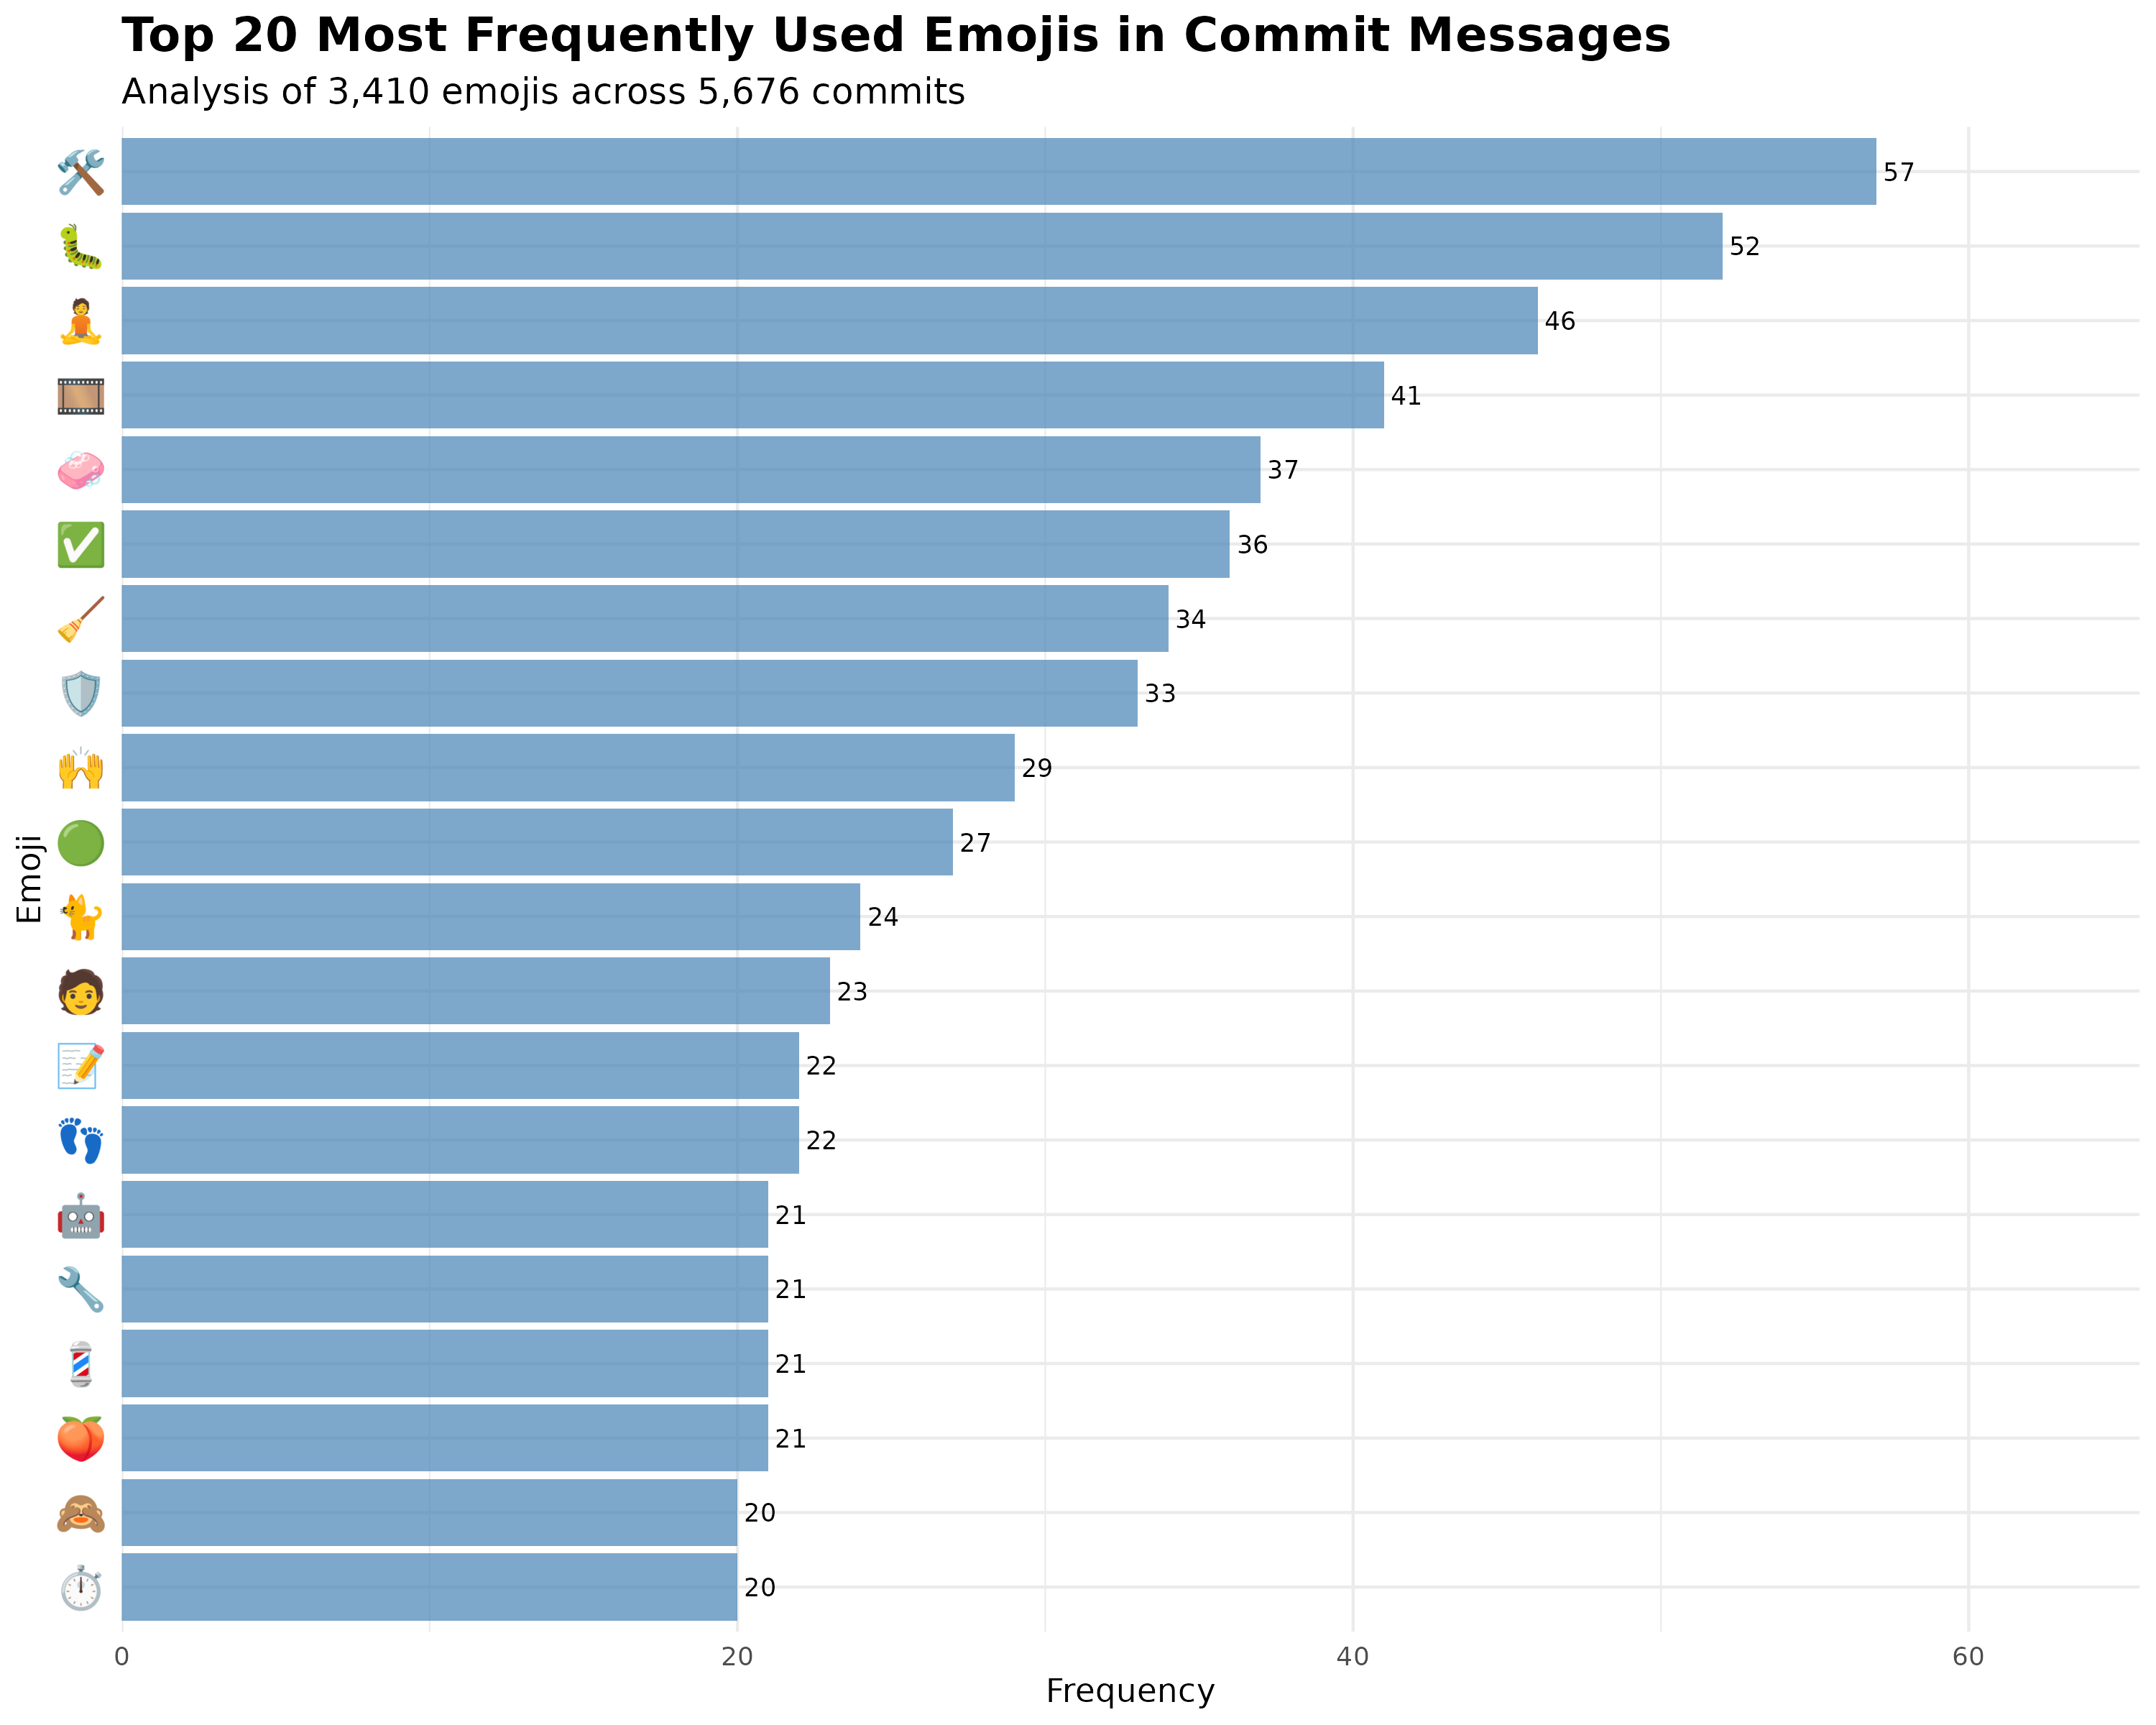

Data behind this chart, as committed beside it:
emojis, n, percentage, rank, cumulative_pct
🛠, 57, 1.672, 1, 1.672
🐛, 52, 1.525, 2, 3.196
🧘, 46, 1.349, 3, 4.545
🎞, 41, 1.202, 4, 5.748
🧼, 37, 1.085, 5, 6.833
✅, 36, 1.056, 6, 7.889
🧹, 34, 0.9971, 7, 8.886
🛡, 33, 0.9677, 8, 9.853
🙌, 29, 0.8504, 9, 10.7
🟢, 27, 0.7918, 10, 11.5
🐈, 24, 0.7038, 11, 12.2
🧑, 23, 0.6745, 12, 12.87
👣, 22, 0.6452, 13, 13.52
📝, 22, 0.6452, 14, 14.16
🍑, 21, 0.6158, 15, 14.78
💈, 21, 0.6158, 16, 15.4
🔧, 21, 0.6158, 17, 16.01
🤖, 21, 0.6158, 18, 16.63
⏱, 20, 0.5865, 19, 17.21
🙈, 20, 0.5865, 20, 17.8
📊, 19, 0.5572, 21, 18.36
📖, 19, 0.5572, 22, 18.91
🟠, 19, 0.5572, 23, 19.47
🫐, 19, 0.5572, 24, 20.03
📚, 18, 0.5279, 25, 20.56
📛, 18, 0.5279, 26, 21.09
🔍, 16, 0.4692, 27, 21.55
🧰, 16, 0.4692, 28, 22.02
🔦, 15, 0.4399, 29, 22.46
🚚, 15, 0.4399, 30, 22.9
🚰, 15, 0.4399, 31, 23.34
🎨, 14, 0.4106, 32, 23.75
👓, 14, 0.4106, 33, 24.16
📋, 14, 0.4106, 34, 24.57
🔢, 14, 0.4106, 35, 24.99
🖼, 14, 0.4106, 36, 25.4
🚜, 14, 0.4106, 37, 25.81
✏, 13, 0.3812, 38, 26.19
📄, 13, 0.3812, 39, 26.57
🙊, 13, 0.3812, 40, 26.95
🟧, 13, 0.3812, 41, 27.33
🦩, 13, 0.3812, 42, 27.71
⚠, 12, 0.3519, 43, 28.06
🌀, 12, 0.3519, 44, 28.42
🌐, 12, 0.3519, 45, 28.77
🐚, 12, 0.3519, 46, 29.12
👔, 12, 0.3519, 47, 29.47
📃, 12, 0.3519, 48, 29.82
📌, 12, 0.3519, 49, 30.18
📐, 12, 0.3519, 50, 30.53
🔶, 12, 0.3519, 51, 30.88
🛝, 12, 0.3519, 52, 31.23
🧪, 12, 0.3519, 53, 31.58
🧮, 12, 0.3519, 54, 31.94
📓, 11, 0.3226, 55, 32.26
🔄, 11, 0.3226, 56, 32.58
🔏, 11, 0.3226, 57, 32.9
🙉, 11, 0.3226, 58, 33.23
🦾, 11, 0.3226, 59, 33.55
🧟, 11, 0.3226, 60, 33.87
... 694 more rows
